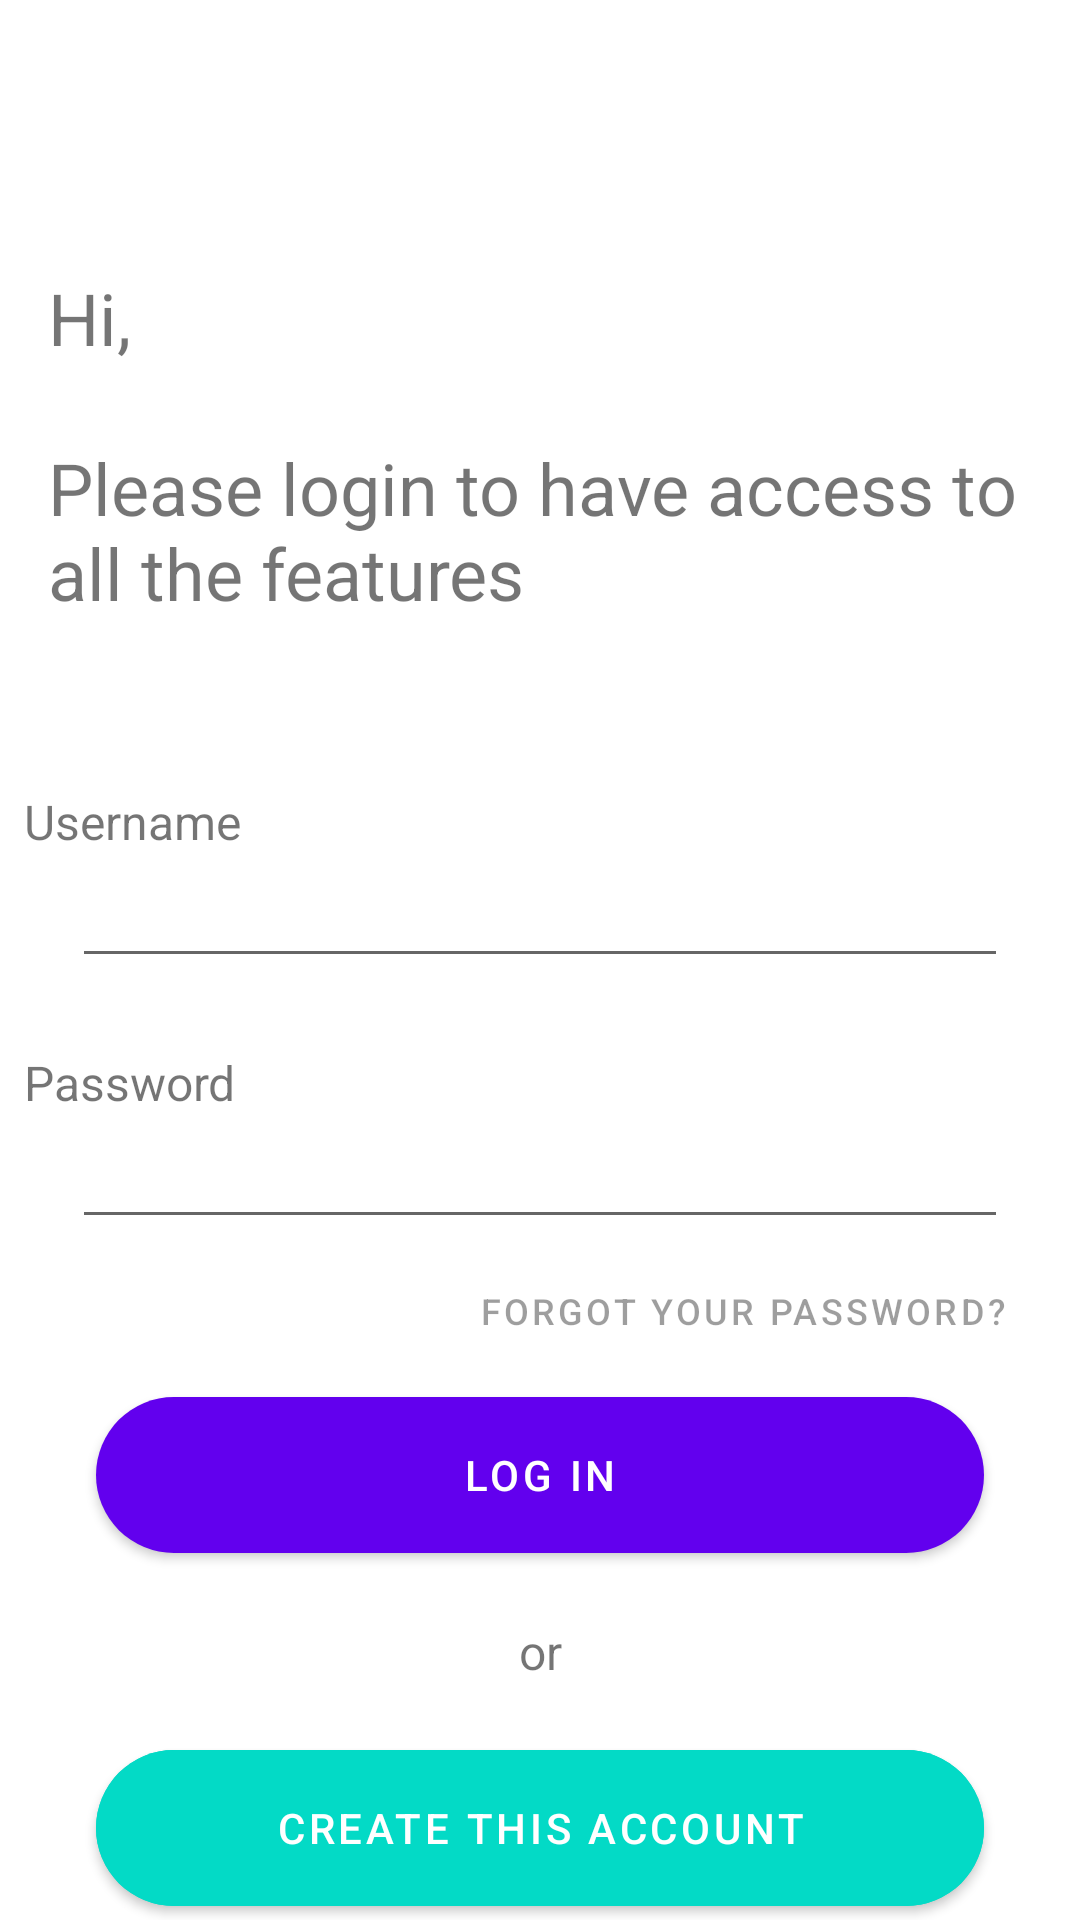

The Android layout XML behind this screen, and the referenced resources:
<!-- AndroidManifest.xml: application theme Theme.ShoeStore -->
<!-- res/layout/fragment_login.xml -->
<?xml version="1.0" encoding="utf-8"?>
<layout xmlns:android="http://schemas.android.com/apk/res/android"
    xmlns:app="http://schemas.android.com/apk/res-auto"
    xmlns:tools="http://schemas.android.com/tools">

    
    <androidx.constraintlayout.widget.ConstraintLayout
        android:layout_width="match_parent"
        android:layout_height="match_parent"
        tools:context=".login.LoginFragment">

        <TextView
            android:id="@+id/welcomeLoginPageText"
            android:layout_width="wrap_content"
            android:layout_height="wrap_content"
            android:padding="16dp"
            android:text="@string/welcome_login_tv_text"
            android:textSize="24sp"
            app:layout_constraintBottom_toBottomOf="parent"
            app:layout_constraintEnd_toEndOf="parent"
            app:layout_constraintStart_toStartOf="parent"
            app:layout_constraintTop_toTopOf="parent"
            app:layout_constraintVertical_bias="0.15" />

        <TextView
            android:id="@+id/etUserNameLabel"
            android:layout_width="wrap_content"
            android:layout_height="wrap_content"
            android:layout_marginHorizontal="8dp"
            android:layout_marginTop="40dp"
            android:text="@string/username"
            android:textSize="16sp"
            app:layout_constraintStart_toStartOf="parent"
            app:layout_constraintTop_toBottomOf="@id/welcomeLoginPageText" />

        <EditText
            android:id="@+id/editTextUserName"
            android:layout_width="0dp"
            android:layout_height="wrap_content"
            android:layout_marginHorizontal="24dp"
            android:inputType="textPersonName"
            app:layout_constraintEnd_toEndOf="parent"
            app:layout_constraintStart_toStartOf="parent"
            app:layout_constraintTop_toBottomOf="@id/etUserNameLabel" />

        <TextView
            android:id="@+id/etPasswordLabel"
            android:layout_width="wrap_content"
            android:layout_height="wrap_content"
            android:layout_marginHorizontal="8dp"
            android:layout_marginTop="24dp"
            android:text="@string/password"
            android:textSize="16sp"
            app:layout_constraintStart_toStartOf="parent"
            app:layout_constraintTop_toBottomOf="@id/editTextUserName" />

        <EditText
            android:id="@+id/editTextPassword"
            android:layout_width="0dp"
            android:layout_height="wrap_content"
            android:layout_marginHorizontal="24dp"
            android:inputType="textPassword"
            app:layout_constraintEnd_toEndOf="parent"
            app:layout_constraintStart_toStartOf="parent"
            app:layout_constraintTop_toBottomOf="@id/etPasswordLabel" />

        <com.google.android.material.button.MaterialButton
            android:id="@+id/resetPasswordButton"
            style="@style/Widget.MaterialComponents.Button.TextButton"
            android:layout_width="wrap_content"
            android:layout_height="wrap_content"
            android:layout_marginHorizontal="16dp"
            android:focusable="false"
            android:text="@string/reset_password_text"
            android:textColor="@color/material_on_background_disabled"
            android:textSize="12sp"
            app:layout_constraintEnd_toEndOf="parent"
            app:layout_constraintTop_toBottomOf="@id/editTextPassword" />

        <com.google.android.material.button.MaterialButton
            android:id="@+id/loginButton"
            android:layout_width="0dp"
            android:layout_height="64dp"
            android:layout_marginHorizontal="32dp"
            android:text="@string/log_in"
            app:cornerRadius="32dp"
            app:layout_constraintBottom_toTopOf="@id/loginOrCreateTV"
            app:layout_constraintEnd_toEndOf="parent"
            app:layout_constraintStart_toStartOf="parent"
            app:layout_constraintTop_toBottomOf="@id/resetPasswordButton"
            app:layout_constraintVertical_chainStyle="packed" />

        <TextView
            android:id="@+id/loginOrCreateTV"
            android:layout_width="wrap_content"
            android:layout_height="wrap_content"
            android:layout_margin="16dp"
            android:text="@string/loginOrCreateTV_text"
            android:textSize="16sp"
            app:layout_constraintBottom_toTopOf="@id/createAccountButton"
            app:layout_constraintEnd_toEndOf="parent"
            app:layout_constraintStart_toStartOf="parent"
            app:layout_constraintTop_toBottomOf="@id/loginButton" />

        <com.google.android.material.button.MaterialButton
            android:id="@+id/createAccountButton"
            android:layout_width="0dp"
            android:layout_height="64dp"
            android:layout_marginHorizontal="32dp"
            android:backgroundTint="@color/design_default_color_secondary"
            android:text="@string/create_account_text"
            app:cornerRadius="32dp"
            app:layout_constraintBottom_toBottomOf="parent"
            app:layout_constraintEnd_toEndOf="parent"
            app:layout_constraintStart_toStartOf="parent"
            app:layout_constraintTop_toBottomOf="@id/loginOrCreateTV" />


    </androidx.constraintlayout.widget.ConstraintLayout>
</layout>
<!-- resources referenced by this layout -->
<resources>
  <string name="create_account_text">Create this account</string>
  <string name="log_in">Log in</string>
  <string name="loginOrCreateTV_text">or</string>
  <string name="password">Password</string>
  <string name="reset_password_text">Forgot your password?</string>
  <string name="username">Username</string>
  <string name="welcome_login_tv_text">Hi,\n\nPlease login to have access to all the features</string>
  <style name="Theme.ShoeStore" parent="Theme.MaterialComponents.DayNight.DarkActionBar">
          
          <item name="colorPrimary">@color/purple_500</item>
          <item name="colorPrimaryVariant">@color/purple_700</item>
          <item name="colorOnPrimary">@color/white</item>
          
          <item name="colorSecondary">@color/teal_200</item>
          <item name="colorSecondaryVariant">@color/teal_700</item>
          <item name="colorOnSecondary">@color/black</item>
          
          <item name="android:statusBarColor">?attr/colorPrimaryVariant</item>
          
      </style>
  <!-- not gathered from this repository: default colours our renderer supplied (Android Studio template values) -->
  <color name="purple_500">#FF6200EE</color>
  <color name="purple_700">#FF3700B3</color>
  <color name="teal_200">#FF03DAC5</color>
  <color name="teal_700">#FF018786</color>
  <color name="black">#FF000000</color>
  <color name="white">#FFFFFFFF</color>
</resources>
